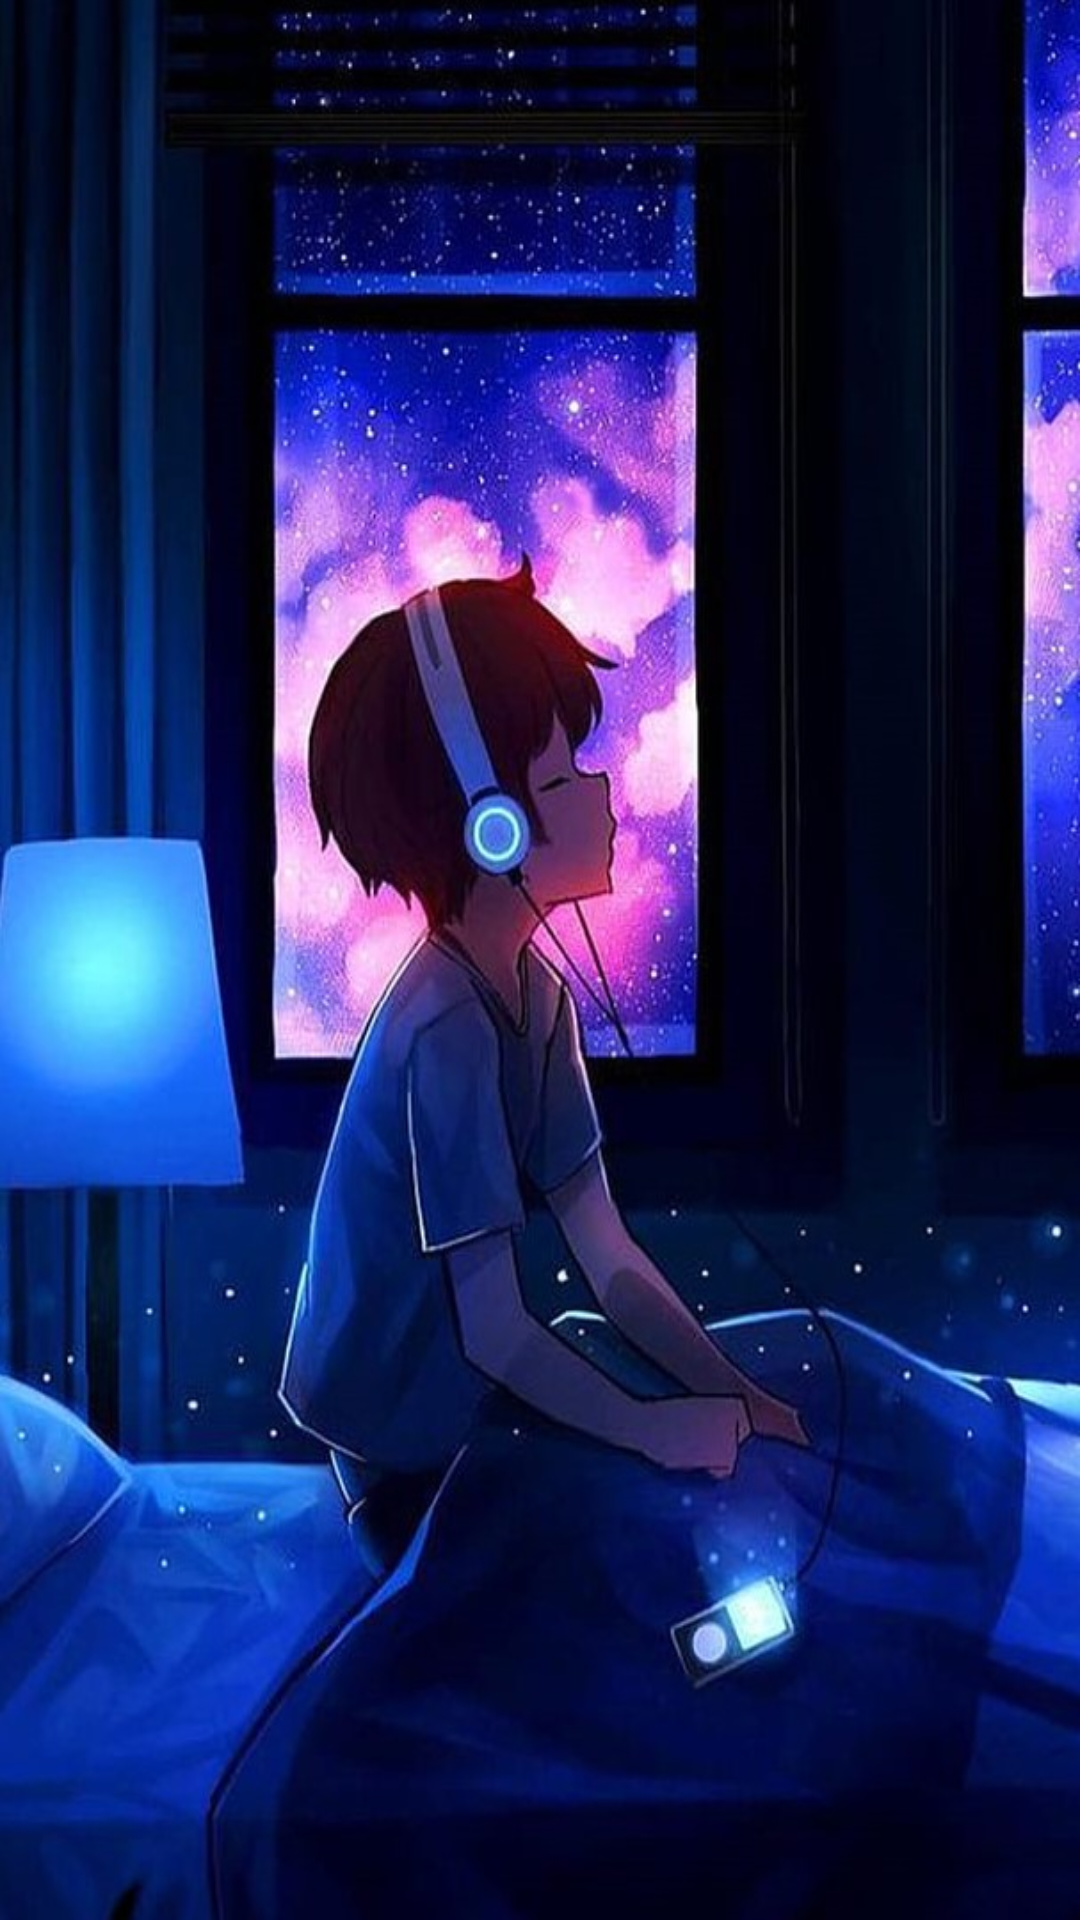

This screen was rendered from an Android layout file. Write that file and the resources it references.
<!-- AndroidManifest.xml: application theme Theme.MusicApplication_Java_DH9C2 -->
<!-- res/layout/activity_favourite.xml -->
<?xml version="1.0" encoding="utf-8"?>
<androidx.constraintlayout.widget.ConstraintLayout xmlns:android="http://schemas.android.com/apk/res/android"
    xmlns:app="http://schemas.android.com/apk/res-auto"
    xmlns:tools="http://schemas.android.com/tools"
    android:layout_width="match_parent"
    android:background="@drawable/background1"
    android:layout_height="match_parent"
    tools:context=".songactivity.FavouriteActivity">

    <androidx.recyclerview.widget.RecyclerView
        android:id="@+id/MusicFavoritesListView"
        android:layout_width="match_parent"
        android:layout_marginHorizontal="8dp"
        android:layout_height="500dp"
        app:layout_constraintBottom_toBottomOf="parent"
        app:layout_constraintEnd_toEndOf="parent"
        app:layout_constraintStart_toStartOf="parent"
        app:layout_constraintTop_toTopOf="parent" />
</androidx.constraintlayout.widget.ConstraintLayout>
<!-- resources referenced by this layout -->
<resources>
  <!-- drawable background1: jpg bitmap (drawable, 105793 bytes) -->
  <style name="Theme.MusicApplication_Java_DH9C2" parent="Theme.MaterialComponents.DayNight.NoActionBar">
          
          <item name="colorPrimary">@color/purple_500</item>
          <item name="colorPrimaryVariant">@color/purple_700</item>
          <item name="colorOnPrimary">@color/white</item>
          
          <item name="colorSecondary">@color/teal_200</item>
          <item name="colorSecondaryVariant">@color/teal_700</item>
          <item name="colorOnSecondary">@color/black</item>
          
          <item name="android:statusBarColor">?attr/colorPrimaryVariant</item>
          
      </style>
  <color name="purple_500">#FF6200EE</color>
  <color name="purple_700">#FF3700B3</color>
  <color name="white">#FFFFFFFF</color>
  <color name="teal_200">#FF03DAC5</color>
  <color name="teal_700">#FF018786</color>
  <color name="black">#FF000000</color>
</resources>
